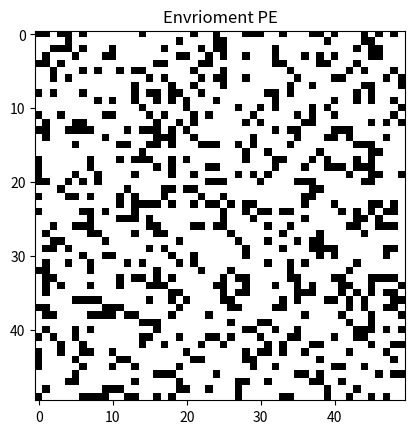

This chart was generated by the following Python code:
import matplotlib.pyplot as plt
import numpy as np
from matplotlib import colors
for i in range(10):
#class
    map_w = 50
    map_h = 50
    G = np.zeros(map_w*map_h)
    obs_num = int(G.size * 0.03)  
    obs_a = np.random.randint(low=0, high=G.size, size=obs_num) 
    G[obs_a] = 1 
    map_test = G.reshape([map_w, map_h]) 
    cmap = colors.ListedColormap(['none', 'black', 'white', 'magenta', 'yellow', 'cyan', 'green', 'red', 'blue'])
    plt.imshow(map_test, cmap=cmap, interpolation='nearest', vmin=0, vmax=7)
    plt.title(f"Envrioment PE")
    plt.show()
